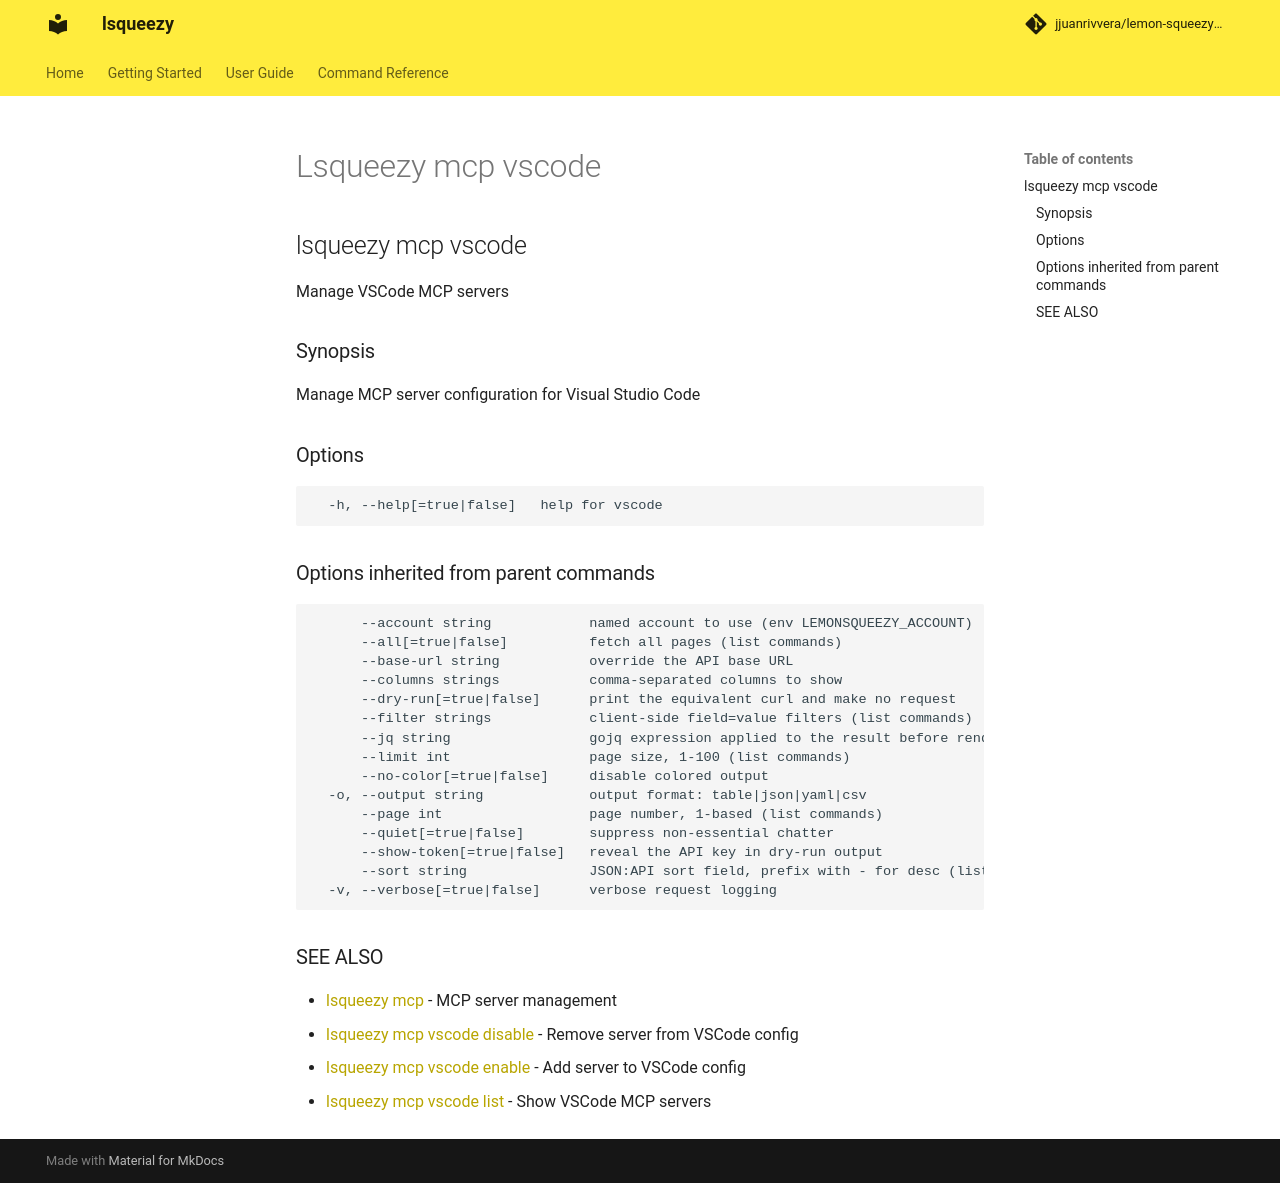

repository: jjuanrivvera/lemon-squeezy-cli · page: commands/lsqueezy_mcp_vscode/index.html · generator: mkdocs

## lsqueezy mcp vscode

Manage VSCode MCP servers

### Synopsis

Manage MCP server configuration for Visual Studio Code

### Options

```
  -h, --help[=true|false]   help for vscode
```

### Options inherited from parent commands

```
      --account string            named account to use (env LEMONSQUEEZY_ACCOUNT)
      --all[=true|false]          fetch all pages (list commands)
      --base-url string           override the API base URL
      --columns strings           comma-separated columns to show
      --dry-run[=true|false]      print the equivalent curl and make no request
      --filter strings            client-side field=value filters (list commands)
      --jq string                 gojq expression applied to the result before rendering
      --limit int                 page size, 1-100 (list commands)
      --no-color[=true|false]     disable colored output
  -o, --output string             output format: table|json|yaml|csv
      --page int                  page number, 1-based (list commands)
      --quiet[=true|false]        suppress non-essential chatter
      --show-token[=true|false]   reveal the API key in dry-run output
      --sort string               JSON:API sort field, prefix with - for desc (list commands)
  -v, --verbose[=true|false]      verbose request logging
```

### SEE ALSO

* [lsqueezy mcp](lsqueezy_mcp.md)	 - MCP server management
* [lsqueezy mcp vscode disable](lsqueezy_mcp_vscode_disable.md)	 - Remove server from VSCode config
* [lsqueezy mcp vscode enable](lsqueezy_mcp_vscode_enable.md)	 - Add server to VSCode config
* [lsqueezy mcp vscode list](lsqueezy_mcp_vscode_list.md)	 - Show VSCode MCP servers
